The GitHub repository Cat-yejun/CapMap-AI contains a labelled image folder "Capmap-1" with 2 categories: Asahi, Heineken. Examples follow, each with its label.

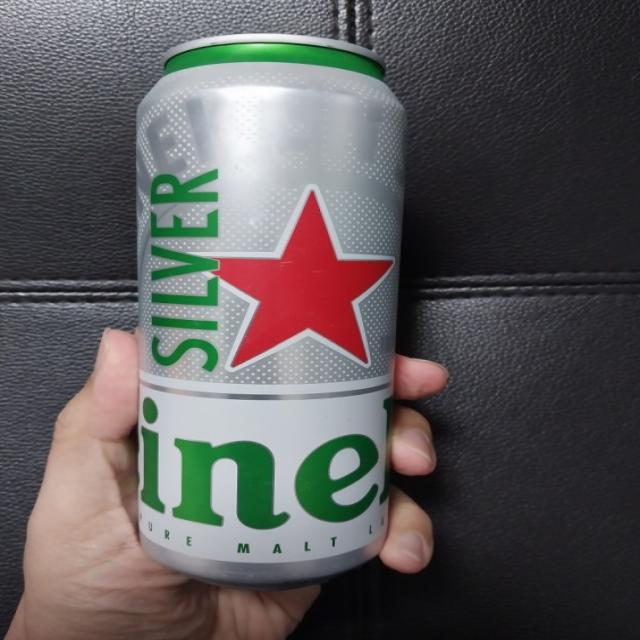
Label: Heineken

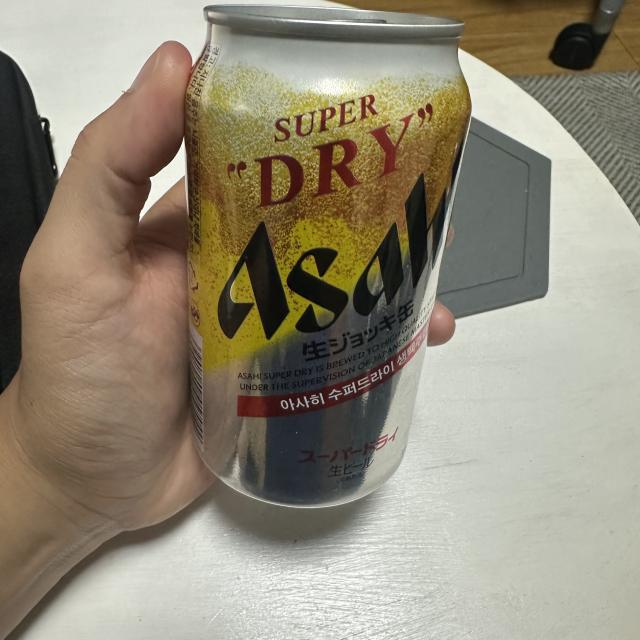
Label: Asahi

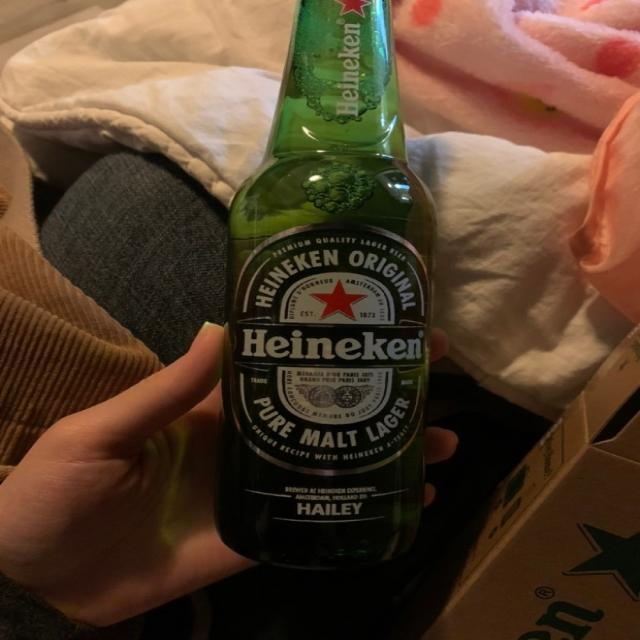
Label: Heineken

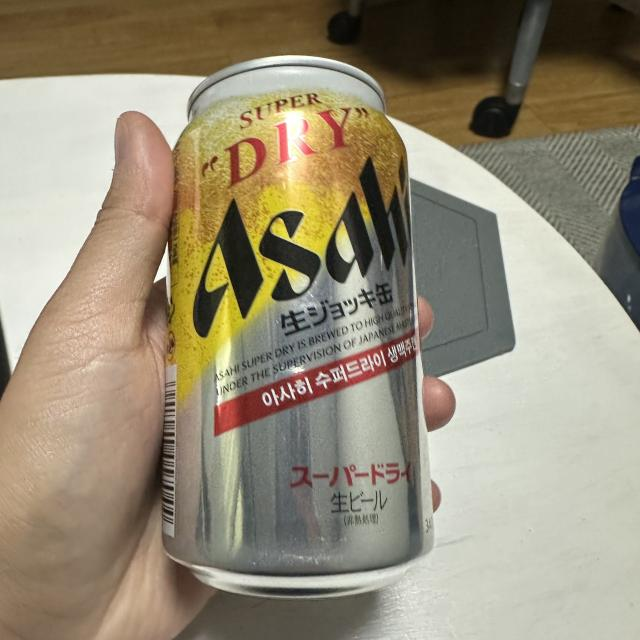
Label: Asahi
